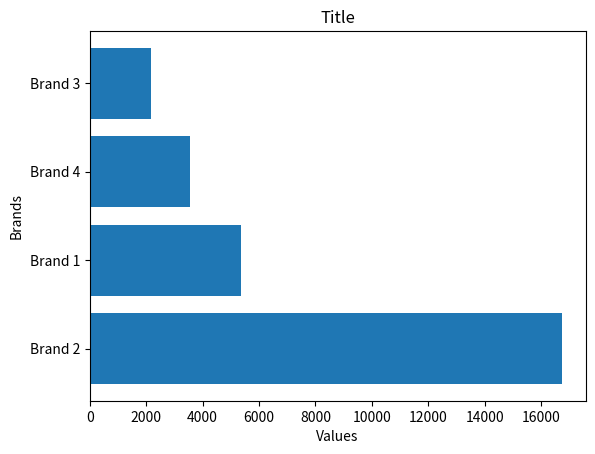

The matplotlib source for this figure:
import matplotlib.pyplot as plt
import pandas as pd
import numpy as np

n = 100
columns = ['Brand '+str(number) for number in range(1,5)]
date = pd.date_range(start = '2021-1-1', periods = n)
data = np.random.randint(low = 1, high = [100, 330, 45, 77], size = (n, 4))
df = pd.DataFrame(data,columns = columns, index = date)
print(df)

data = df.sum().sort_values(ascending = False)
print(data)
 
plt.barh(y = data.index, width = data)
plt.xlabel('Values')
plt.ylabel('Brands')
plt.title('Title')
plt.savefig('fig6.jpeg')
plt.show()